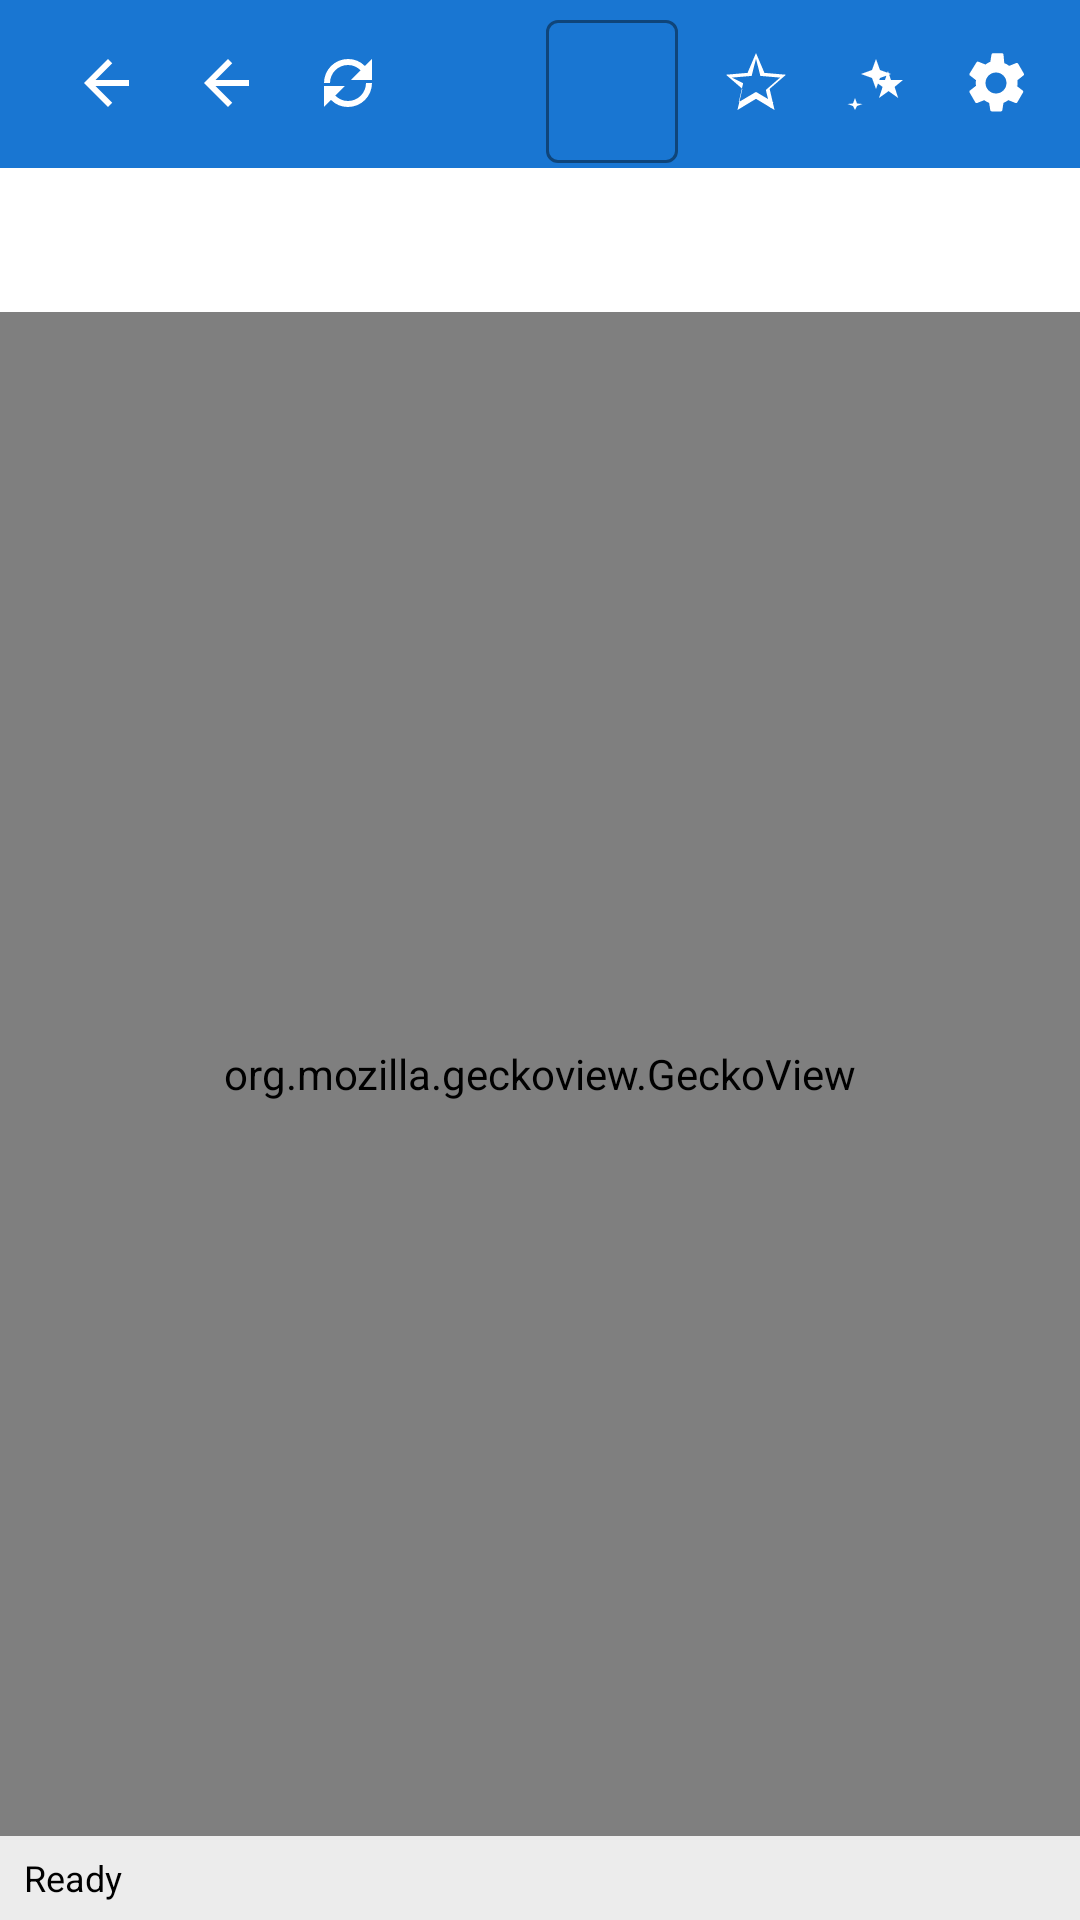

This screen was rendered from an Android layout file. Write that file and the resources it references.
<!-- AndroidManifest.xml: application theme Theme.Surfscape -->
<!-- res/layout/activity_main.xml -->
<?xml version="1.0" encoding="utf-8"?>
<LinearLayout xmlns:android="http://schemas.android.com/apk/res/android"
    xmlns:app="http://schemas.android.com/apk/res-auto"
    android:layout_width="match_parent"
    android:layout_height="match_parent"
    android:orientation="vertical"
    android:background="@android:color/background_light">

    <com.google.android.material.appbar.MaterialToolbar
        android:id="@+id/topToolbar"
        android:layout_width="match_parent"
        android:layout_height="wrap_content"
        android:paddingStart="4dp"
        android:paddingEnd="4dp"
        android:background="?attr/colorPrimary"
        android:theme="@style/ThemeOverlay.MaterialComponents.Dark.ActionBar"
        app:contentInsetStartWithNavigation="0dp"
        app:contentInsetLeft="0dp"
        app:contentInsetRight="0dp"
        app:title="">

        <LinearLayout
            android:layout_width="match_parent"
            android:layout_height="wrap_content"
            android:gravity="center_vertical"
            android:orientation="horizontal">

            <ImageButton
                android:id="@+id/btnBack"
                style="?attr/borderlessButtonStyle"
                android:layout_width="40dp"
                android:layout_height="40dp"
                android:padding="4dp"
                android:contentDescription="@string/back"
                android:src="@drawable/ic_arrow_back"
                android:tint="@android:color/white" />

            <ImageButton
                android:id="@+id/btnForward"
                style="?attr/borderlessButtonStyle"
                android:layout_width="40dp"
                android:layout_height="40dp"
                android:padding="4dp"
                android:contentDescription="@string/forward"
                android:src="@drawable/ic_arrow_forward"
                android:tint="@android:color/white" />

            <ImageButton
                android:id="@+id/btnReload"
                style="?attr/borderlessButtonStyle"
                android:layout_width="40dp"
                android:layout_height="40dp"
                android:padding="4dp"
                android:contentDescription="@string/reload"
                android:src="@drawable/ic_refresh"
                android:tint="@android:color/white" />

            <ImageButton
                android:id="@+id/btnHome"
                style="?attr/borderlessButtonStyle"
                android:layout_width="40dp"
                android:layout_height="40dp"
                android:padding="4dp"
                android:contentDescription="@string/home"
                android:src="@drawable/ic_home"
                android:tint="@android:color/white" />

            <com.google.android.material.textfield.TextInputLayout
                android:id="@+id/urlInputLayout"
                style="@style/Widget.MaterialComponents.TextInputLayout.OutlinedBox.Dense"
                android:layout_width="0dp"
                android:layout_height="wrap_content"
                android:layout_marginStart="6dp"
                android:layout_marginEnd="6dp"
                android:layout_weight="1"
                android:hint="@string/enter_url"
                app:boxBackgroundColor="@android:color/transparent"
                app:endIconMode="clear_text"
                app:endIconTint="@android:color/white"
                app:boxStrokeColor="@android:color/white"
                app:boxStrokeWidth="1dp"
                app:boxStrokeWidthFocused="2dp"
                app:hintTextColor="@android:color/white">

                <com.google.android.material.textfield.TextInputEditText
                    android:id="@+id/urlBar"
                    android:layout_width="match_parent"
                    android:layout_height="wrap_content"
                    android:inputType="textUri"
                    android:imeOptions="actionGo"
                    android:maxLines="1"
                    android:textColor="@android:color/white"
                    android:textColorHint="@android:color/white" />
            </com.google.android.material.textfield.TextInputLayout>

            <ImageButton
                android:id="@+id/btnBookmark"
                style="?attr/borderlessButtonStyle"
                android:layout_width="40dp"
                android:layout_height="40dp"
                android:padding="4dp"
                android:contentDescription="@string/bookmark"
                android:src="@drawable/ic_star_border"
                android:tint="@android:color/white" />

            <ImageButton
                android:id="@+id/btnAi"
                style="?attr/borderlessButtonStyle"
                android:layout_width="40dp"
                android:layout_height="40dp"
                android:padding="4dp"
                android:contentDescription="@string/ai_assistant"
                android:src="@drawable/ic_spark"
                android:tint="@android:color/white" />

            <ImageButton
                android:id="@+id/btnSettings"
                style="?attr/borderlessButtonStyle"
                android:layout_width="40dp"
                android:layout_height="40dp"
                android:padding="4dp"
                android:contentDescription="@string/settings"
                android:src="@drawable/ic_settings"
                android:tint="@android:color/white" />
        </LinearLayout>
    </com.google.android.material.appbar.MaterialToolbar>

    <LinearLayout
        android:layout_width="match_parent"
        android:layout_height="48dp"
        android:orientation="horizontal"
        android:gravity="center_vertical"
        android:paddingStart="4dp"
        android:paddingEnd="4dp"
        android:background="@android:color/white">

        <HorizontalScrollView
            android:id="@+id/tabScroll"
            android:layout_width="0dp"
            android:layout_height="match_parent"
            android:layout_weight="1"
            android:scrollbars="none">

            <com.google.android.material.chip.ChipGroup
                android:id="@+id/tabStrip"
                android:layout_width="wrap_content"
                android:layout_height="match_parent"
                android:gravity="center_vertical"
                android:paddingStart="4dp"
                android:paddingEnd="4dp"
                app:chipSpacingHorizontal="8dp"
                app:singleLine="true"
                app:singleSelection="true" />
        </HorizontalScrollView>

        <ImageButton
            android:id="@+id/btnNewTab"
            style="?attr/borderlessButtonStyle"
            android:layout_width="44dp"
            android:layout_height="44dp"
            android:contentDescription="@string/new_tab"
            android:src="@drawable/ic_add"
            android:tint="?attr/colorPrimary" />
    </LinearLayout>

    <ProgressBar
        android:id="@+id/progressBar"
        style="@android:style/Widget.ProgressBar.Horizontal"
        android:layout_width="match_parent"
        android:layout_height="3dp"
        android:max="100"
        android:progress="0"
        android:visibility="gone" />

    <org.mozilla.geckoview.GeckoView
        android:id="@+id/geckoView"
        android:layout_width="match_parent"
        android:layout_height="0dp"
        android:layout_weight="1"
        android:background="@android:color/white" />

    <TextView
        android:id="@+id/statusBar"
        android:layout_width="match_parent"
        android:layout_height="28dp"
        android:paddingStart="8dp"
        android:paddingEnd="8dp"
        android:gravity="center_vertical"
        android:text="@string/status_ready"
        android:textColor="?attr/colorOnBackground"
        android:textSize="12sp"
        android:background="#ECECEC" />

</LinearLayout>
<!-- resources referenced by this layout -->
<resources>
  <!-- drawable ic_arrow_back (drawable) -->
  <vector xmlns:android="http://schemas.android.com/apk/res/android"
      android:width="24dp"
      android:height="24dp"
      android:viewportWidth="24"
      android:viewportHeight="24">
      <path
          android:fillColor="#FFFFFFFF"
          android:pathData="M19,11H7.83l5.59,-5.59L12,4 4,12l8,8 1.41,-1.41L7.83,13H19v-2z" />
  </vector>
  <!-- drawable ic_arrow_forward (drawable) -->
  <vector xmlns:android="http://schemas.android.com/apk/res/android"
      android:width="24dp"
      android:height="24dp"
      android:viewportWidth="24"
      android:viewportHeight="24">
      <path
          android:fillColor="#FFFFFFFF"
          android:pathData="M12,4l1.41,1.41L7.83,11H19v2H7.83l5.58,5.59L12,20l-8,-8 8,-8z" />
  </vector>
  <!-- drawable ic_refresh (drawable) -->
  <vector xmlns:android="http://schemas.android.com/apk/res/android"
      android:width="24dp"
      android:height="24dp"
      android:viewportWidth="24"
      android:viewportHeight="24">
      <path
          android:fillColor="#FFFFFFFF"
          android:pathData="M17.65,6.35A7.95,7.95 0,0 0,12,4A8,8 0,0 0,4,12H6A6,6 0,0 1,12,6c1.66,0 3.14,0.69 4.22,1.78L13,11h7V4l-2.35,2.35zM6.35,17.65A7.95,7.95 0,0 0,12,20a8,8 0,0 0,8,-8h-2a6,6 0,0 1,-6,6c-1.66,0 -3.14,-0.69 -4.22,-1.78L11,13H4v7l2.35,-2.35z" />
  </vector>
  <!-- drawable ic_spark (drawable) -->
  <vector xmlns:android="http://schemas.android.com/apk/res/android"
      android:width="24dp"
      android:height="24dp"
      android:viewportWidth="24"
      android:viewportHeight="24">
      <path
          android:fillColor="#FFFFFFFF"
          android:pathData="M21,11h-4l-1,-3 -1,3h-4l3.2,2.3 -1.2,3.7 3.2,-2.3 3.2,2.3 -1.2,-3.7L21,11zM12,4l-1.33,3.67L7,9l3.67,1.33L12,14l1.33,-3.67L17,9l-3.67,-1.33L12,4zM5,17l-0.67,1.83L2.5,19l1.83,0.67L5,21l0.67,-1.33L7.5,19l-1.83,-0.17L5,17z" />
  </vector>
  <!-- drawable ic_star_border (drawable) -->
  <vector xmlns:android="http://schemas.android.com/apk/res/android"
      android:width="24dp"
      android:height="24dp"
      android:viewportWidth="24"
      android:viewportHeight="24">
      <path
          android:fillColor="#FFFFFFFF"
          android:pathData="M22,9.24l-7.19,-0.62L12,2 9.19,8.62 2,9.24l5.46,4.73L5.82,21 12,17.27 18.18,21l-1.63,-7.03L22,9.24zM17.76,18.38l-5.76,-3.41 -5.76,3.41 1.48,-6.32L3.98,10.2l6.57,-0.57L12,3.9l1.45,5.73 6.57,0.57 -4.74,4.11 1.48,6.07z" />
  </vector>
  <string name="ai_assistant">AI Assistant</string>
  <string name="back">Back</string>
  <string name="bookmark">Bookmark</string>
  <string name="enter_url">Enter URL</string>
  <string name="forward">Forward</string>
  <string name="home">Home</string>
  <string name="new_tab">New Tab</string>
  <string name="reload">Reload</string>
  <string name="settings">Settings</string>
  <string name="status_ready">Ready</string>
  <style name="Theme.Surfscape" parent="Theme.MaterialComponents.DayNight.NoActionBar">
          <item name="colorPrimary">@color/purple_500</item>
          <item name="colorPrimaryVariant">@color/purple_700</item>
          <item name="colorOnPrimary">@color/white</item>
          <item name="colorSecondary">@color/teal_200</item>
          <item name="android:statusBarColor" tools:targetApi="l">@color/purple_700</item>
      </style>
  <color name="purple_500">#1976D2</color>
  <color name="purple_700">#0D47A1</color>
  <color name="white">#FFFFFF</color>
  <color name="teal_200">#64B5F6</color>
</resources>
